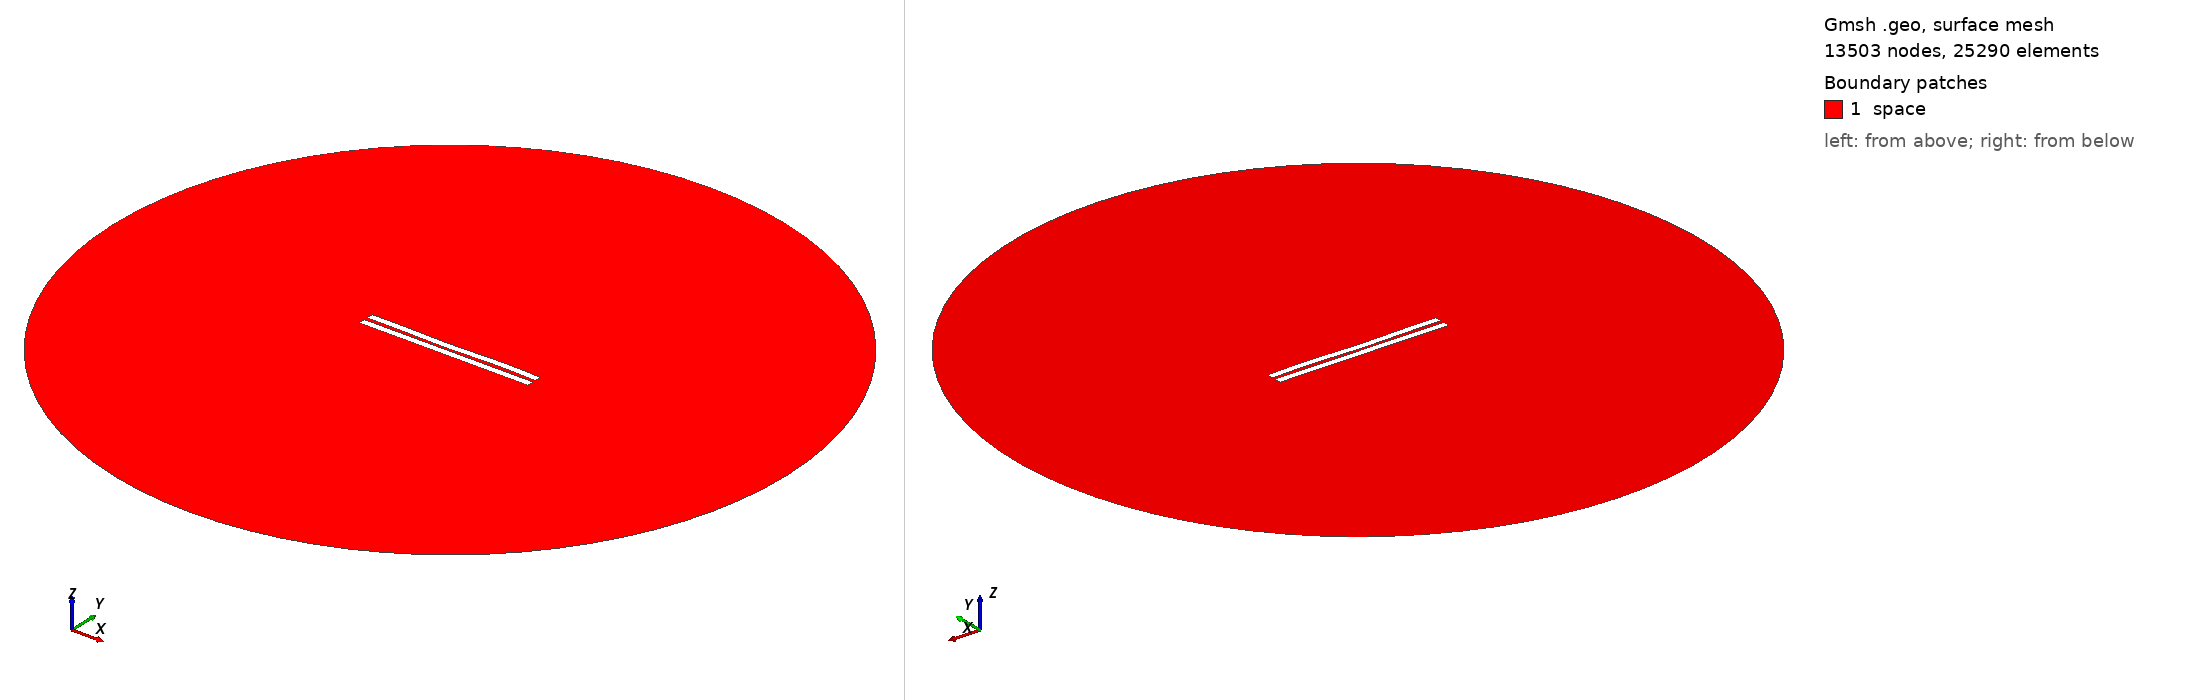

Gmsh geometry script, surface-meshed: 13503 nodes, 25290 surface elements. Boundary patches (legend numbers): 1 space. Left view from above one corner, right view from below the opposite corner. Legend entries are the model's physical surfaces. The drawing asked Gmsh for element sizes between 1% and 20% of the model's largest extent; the script's own settings can give other sizes.

=== 2005.geo (drawn) ===
//---------------------------------------
// Geometry kernel
//---------------------------------------

SetFactory("OpenCASCADE");



//---------------------------------------
// Parameters of the geometry
//---------------------------------------

// Overetch of the upper plate
overetch = 0.0;

// Distance between the plates
distance = 2.25;

// Discretization over the x axis (for the deformation)
nx = 50; 

// Length of the plate
L = 100 - overetch; 

// Number of modes
n = 4; 

// 1st mode coefficient
coeff(1) = -0.075;
beta(1) = 0.596864 * 3.1415926535 / L;

// 2nd mode coefficient
coeff(2) = -0.15;
beta(2) = 1.49418 * 3.1415926535 / L;

// 3rd mode coefficient
coeff(3) = -0.15;
beta(3) = 2.50025 * 3.1415926535 / L;

// 4th mode coefficient
coeff(4) = 0.15;
beta(4) = 3.49999 * 3.1415926535 / L;



//---------------------------------------
// Upper plate (deformed rectangle)
//---------------------------------------

// Coordiantes of the upper plate
xmin = -50;
xmax = 50 - overetch;

// Height of the upper plate
yheight = 4 - 2 * overetch;

// Indexes of the points
UpperID[] = {};
LowerID[] = {};
LeftID[] = {};
RightID[] = {};

// Point index
p = 1;

// Horizontal edges
For i In {1:nx}
    x = xmin + (i-1)*(xmax - xmin)/(nx-1);

    y_bottom = distance / 2 + overetch;
    For j In {1:n}
        C = (Cosh(beta(j)*L) + Cos(beta(j)*L)) / (Sinh(beta(j)*L) + Sin(beta(j)*L));
        y_bottom  = y_bottom + coeff(j) * (Cosh(beta(j)*(x+50)) - Cos(beta(j)*(x+50)) - C * (Sinh(beta(j)*(x+50)) - Sin(beta(j)*(x+50))));
    EndFor

    y_top = y_bottom + yheight;

    Point(p) = {x, y_top, 0, 1.0};
    UpperID[i] = p;
    p = p + 1;

    Point(p) = {x, y_bottom, 0, 1.0};
    LowerID[i] = p;
    p = p + 1;
EndFor

// Create point lists
UpperPts[] = {}; LowerPts[] = {};
For i In {1:nx}
  UpperPts[] += {UpperID[i]};
  LowerPts[] += {LowerID[i]};
EndFor

// Build splines
Spline(1) = {UpperPts[]};
Spline(2) = {LowerPts[]};
Line(3) = {LowerPts[nx-1], UpperPts[nx-1]};
Line(4) = {LowerPts[0], UpperPts[0]};

// Build the plane surface
Curve Loop(1) = {2, 3, -1, -4};
Plane Surface(1) = {1};



//---------------------------------------
// Lower plate (rectangle)
//---------------------------------------

// Vertices
Point(1001) = {-50, -1, 0, 1.0};
Point(1002) = { 50, -1, 0, 1.0};
Point(1003) = { 50,  -5, 0, 1.0};
Point(1004) = {-50,  -5, 0, 1.0};

// Edges
Line(5) = {1001, 1002};
Line(6) = {1002, 1003};
Line(7) = {1003, 1004};
Line(8) = {1004, 1001};

// Plane surface
Line Loop(2) = {5, 6, 7, 8};
Plane Surface(2) = {2}; 



//---------------------------------------
// Outer (fictious) boundary
//---------------------------------------

// Points
Point(1005) = {0, 0, 0};       // Center
Point(1006) = {200, 0, 0};     // Start point
Point(1007) = {0, 200, 0};     // 90 degrees
Point(1008) = {-200, 0, 0};    // 180 degrees
Point(1009) = {0, -200, 0};    // 270 degrees

// Circle arcs (each needs start, center, end)
Circle(9) = {1006, 1005, 1007};
Circle(10) = {1007, 1005, 1008};
Circle(11) = {1008, 1005, 1009};
Circle(12) = {1009, 1005, 1006};

// Plane surface for the entire domain
Curve Loop(3) = {9, 10, 11, 12};
Surface(3) = {3};

// Subtract the plates from the whole domain to obtain the actual domain where we want to solve the equations
BooleanDifference{ Surface{3}; Delete; }{ Surface{1}; Surface{2}; Delete; }




//---------------------------------------
// Transfinite Lines/Curves
//---------------------------------------

// Set the number of points on the boundaries
r = 7;

// Plates
Transfinite Curve {1, 2} = 50*r Using Progression 1;
Transfinite Curve {3, 4} = 2*r Using Progression 1;
Transfinite Line {5, 7} = 50*r Using Progression 1;
Transfinite Line {6, 8} = 2*r Using Progression 1;

// Outer boundary
Transfinite Line {9, 10, 11, 12} = 20 Using Progression 1;



//---------------------------------------
// Physical groups
//---------------------------------------                

// Physical curves (boundaries)
Physical Line("force_segment", 10) = {2};
Physical Line("upper_plate", 11) = {1, 3, 4};
Physical Line("lower_plate", 12) = {5, 6, 7, 8};
Physical Line("boundary", 20) = {9, 10, 11, 12};

// Physical Surfaces
Physical Surface("space", 30) = {3};



//---------------------------------------
// 6. Generate the Mesh
//---------------------------------------

// 2D mesh generation
Mesh 2;
